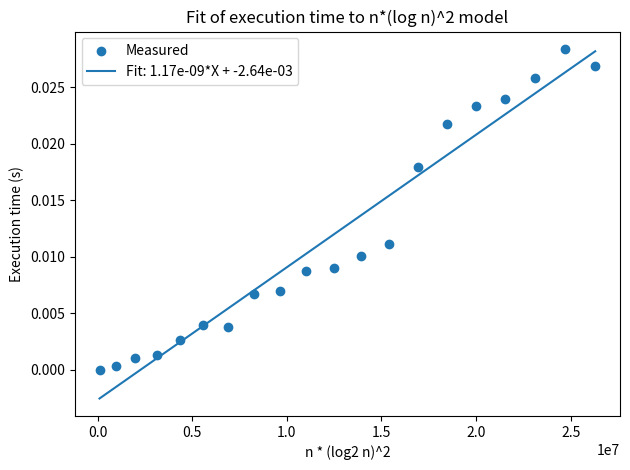

This chart was generated by the following Python code:
# (1)
# Complete the sequence_calculator function, which should
# Return the n-th number of the sequence S_n, defined as:
# S_n = 3*S_(n-1) - S_(n-2), with S_0 = 0 and S_1 = 1.
# Your implementation should minimize the execution time.
#
# (2)
# Find the time complexity of the proposed solution, using
# the "Big O" notation, and explain in detail why such
# complexity is obtained, for n ranging from 0 to at least
# 100000. HINT: you are dealing with very large numbers!
#
# (3)
# Plot the execution time VS n (again, for n ranging from 0
# to at least 100000).
#
# (4)
# Confirm that the empirically obtained time complexity curve
# from (3) matches the claimed time complexity from (2) (e.g.
# by using curve fitting techniques).
import time
import matplotlib.pyplot as plt
import numpy as np


def mat_mult(A, B):
    """Multiply two 2×2 matrices A and B."""
    return [
        [A[0][0] * B[0][0] + A[0][1] * B[1][0], A[0][0] * B[0][1] + A[0][1] * B[1][1]],
        [A[1][0] * B[0][0] + A[1][1] * B[1][0], A[1][0] * B[0][1] + A[1][1] * B[1][1]],
    ]


def mat_pow(M, n):
    """Compute Mⁿ by binary exponentiation in O(log n) multiplies."""
    # Initialize R = identity
    R = [[1, 0], [0, 1]]
    while n > 0:
        if n & 1:
            R = mat_mult(R, M)
        M = mat_mult(M, M)
        n >>= 1
    return R


# (1)
def sequence_calculator(n):
    """
    Return S_n for the recurrence S_n = 3 S_{n-1} - S_{n-2},
    with S_0=0, S_1=1, via matrix exponentiation.
    """
    if n < 0:
        raise ValueError("n must be greater than 0")
    if n == 0:
        return 0
    # Companion matrix
    M = [[3, -1], [1, 0]]
    # We need M^(n-1) * [S_1, S_0]^T = M^(n-1) * [1, 0]^T
    M_exp = mat_pow(M, n - 1)
    # The top-left entry of M_exp is S_n
    return M_exp[0][0]


"""
(2) Time Complexity of sequence_calculator (Matrix Exponentiation)

The solution computes M = [[3, -1
                            1, 0]]
and then raises M to the (n-1)-th power by binary xponentiation.

There are O(log n) matrix multiplications because each bit of the exponent
n−1 leads to at most one “multiply‑into‑result” plus one “square the base” step.
If n has ⌊log_2 n⌋+1 bits, you perform at most 2⌊log_2 n⌋+1 multiplications.
Thus O(log n) matrix multiplications.

By the time you reach M^n, M's numbers are about as big as S_n, 
which has on the order of n bits.

Multiplying two n-bit integers in Python takes roughly k*log(k) time 
for a k bit integer (that’s how FFT–based big‑integer math works).

So the total time complexity for sequence_calculator is O(log n) * O(nlog n), or:
O(n(log n)^2)
"""


# (3)
def measure_execution_time():
    # Measure execution time for various n
    ns = np.arange(1000, 100001, 5000)
    times = []
    for n in ns:
        runs = 3
        durations = []
        for _ in range(runs):
            start = time.perf_counter()
            sequence_calculator(n)
            durations.append(time.perf_counter() - start)
        times.append(sum(durations) / runs)

    # Plot
    plt.figure()
    plt.plot(ns, times, marker="o")
    plt.xlabel("n")
    plt.ylabel("Execution time (s)")
    plt.title("Execution time of sequence_calculator vs n")
    plt.tight_layout()
    plt.show()


# (4)
def confirm_execution_time():
    # Sample n values and measure times
    ns = np.arange(1000, 100001, 5000)
    times = []
    for n in ns:
        # Average over a few runs
        durations = []
        for _ in range(3):
            start = time.perf_counter()
            sequence_calculator(n)
            durations.append(time.perf_counter() - start)
        times.append(np.mean(durations))
    times = np.array(times)

    # Prepare X = n * (log2(n))^2
    log_n = np.where(ns > 0, np.log2(ns), 0)
    X = ns * (log_n**2)

    # Linear regression: time ~ a * X + b
    coeffs = np.polyfit(X, times, 1)
    a, b = coeffs
    pred = a * X + b

    # Compute R^2
    ss_res = np.sum((times - pred) ** 2)
    ss_tot = np.sum((times - np.mean(times)) ** 2)
    r2 = 1 - ss_res / ss_tot

    # Plot measured vs predicted
    plt.figure()
    plt.scatter(X, times, label="Measured")
    plt.plot(X, pred, label=f"Fit: {a:.2e}*X + {b:.2e}")
    plt.xlabel("n * (log2 n)^2")
    plt.ylabel("Execution time (s)")
    plt.title("Fit of execution time to n*(log n)^2 model")
    plt.legend()
    plt.tight_layout()
    plt.show()

    print(f"Regression result: time = {a:.3e} * [n*(log2(n))^2] + {b:.3e}")
    print(f"R^2 = {r2:.4f}")


if __name__ == "__main__":
    # measure_execution_time()
    confirm_execution_time()
